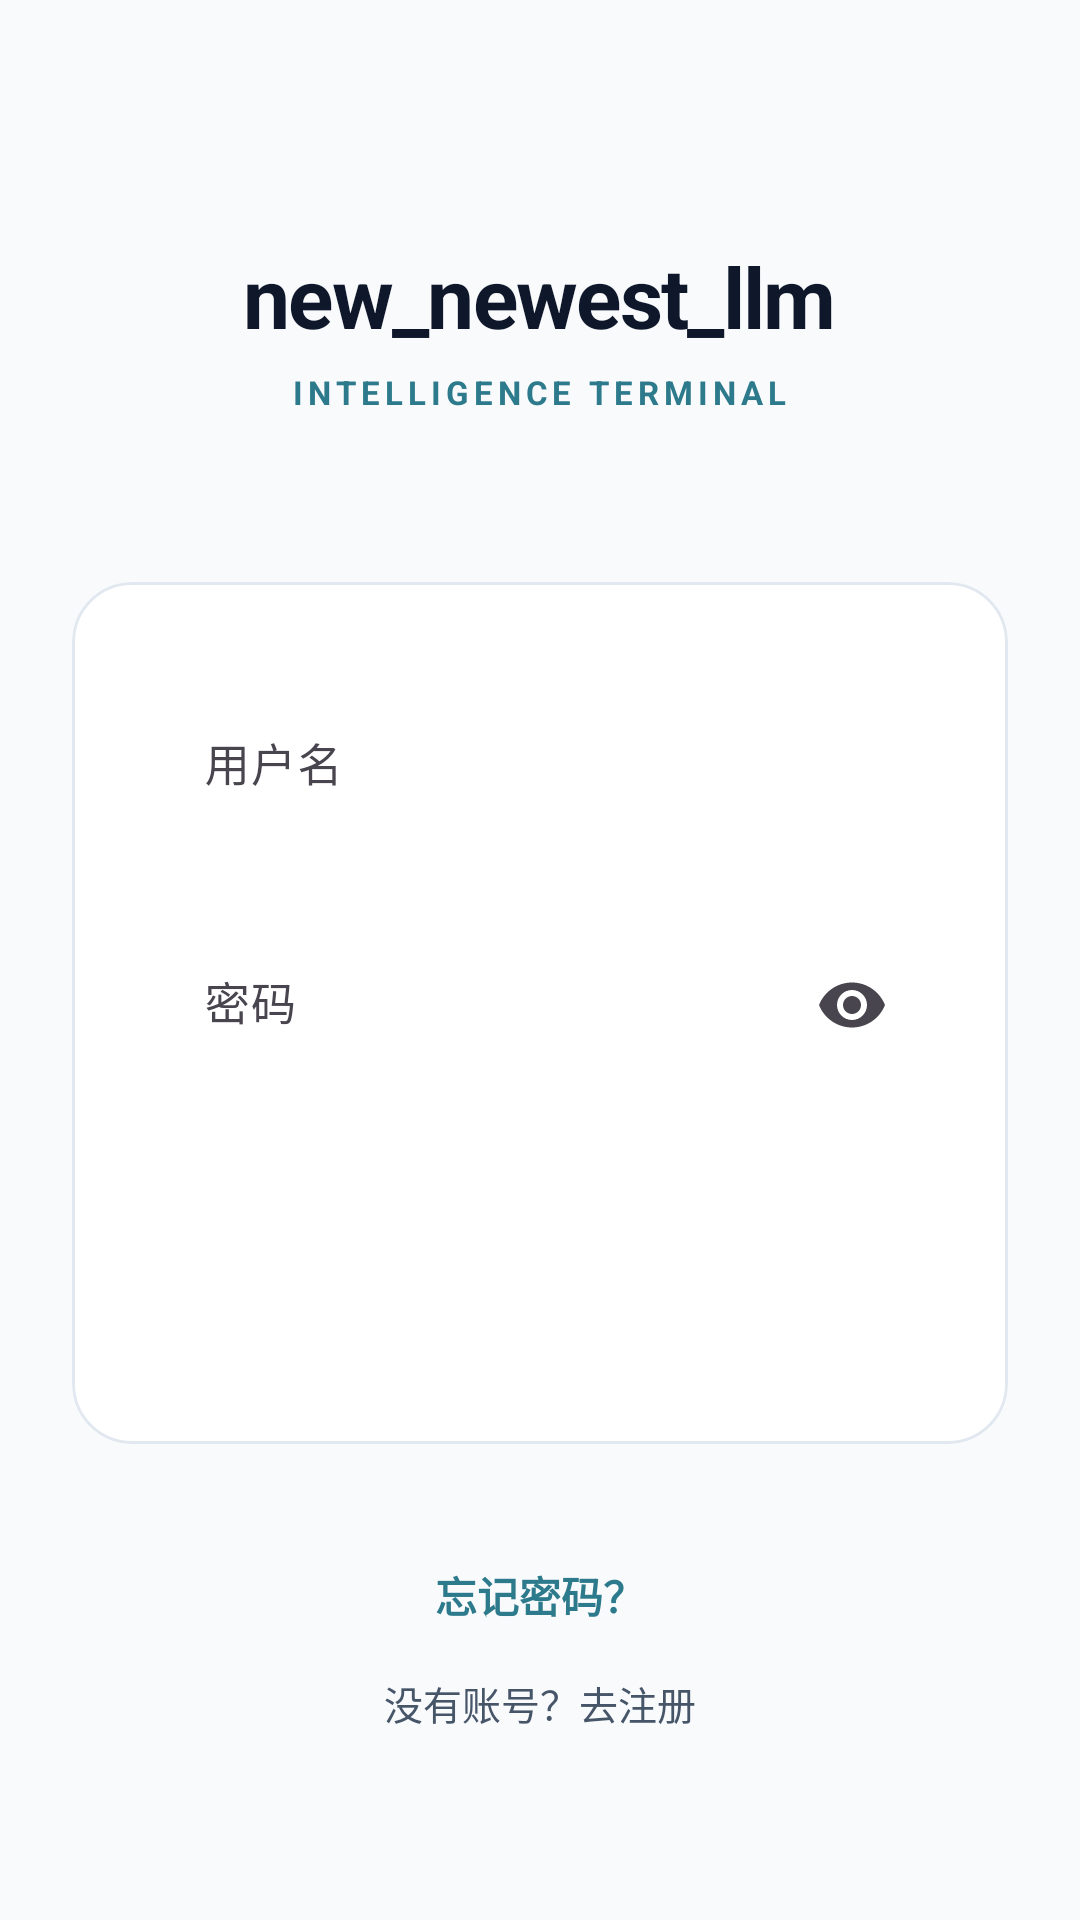

Here is an Android app screen rendered from its layout file. Give the layout XML and the strings, colors and styles it references.
<!-- AndroidManifest.xml: application theme Theme.New_newest_llm -->
<!-- res/layout/fragment_login.xml -->
<?xml version="1.0" encoding="utf-8"?>
<androidx.constraintlayout.widget.ConstraintLayout
    xmlns:android="http://schemas.android.com/apk/res/android"
    xmlns:app="http://schemas.android.com/apk/res-auto"
    android:layout_width="match_parent"
    android:layout_height="match_parent"
    android:background="@color/bg_background">

    
    <TextView
        android:id="@+id/tvTitle"
        style="@style/AppText.Display"
        android:layout_width="wrap_content"
        android:layout_height="wrap_content"
        android:text="@string/app_name"
        app:layout_constraintTop_toTopOf="parent"
        app:layout_constraintStart_toStartOf="parent"
        app:layout_constraintEnd_toEndOf="parent"
        android:layout_marginTop="80dp" />

    <TextView
        android:id="@+id/tvSubTitle"
        style="@style/AppText.OverlineAccent"
        android:layout_width="wrap_content"
        android:layout_height="wrap_content"
        android:text="INTELLIGENCE TERMINAL"
        app:layout_constraintTop_toBottomOf="@id/tvTitle"
        app:layout_constraintStart_toStartOf="parent"
        app:layout_constraintEnd_toEndOf="parent"
        android:layout_marginTop="6dp" />

    
    <com.google.android.material.card.MaterialCardView
        android:id="@+id/cv_auth"
        style="@style/AppCard"
        android:layout_width="match_parent"
        android:layout_height="wrap_content"
        android:layout_marginHorizontal="24dp"
        android:layout_marginTop="56dp"
        app:layout_constraintTop_toBottomOf="@id/tvSubTitle">

        <LinearLayout
            android:layout_width="match_parent"
            android:layout_height="wrap_content"
            android:orientation="vertical"
            android:padding="28dp">

            
            <com.google.android.material.textfield.TextInputLayout
                android:id="@+id/tilUsername"
                android:layout_width="match_parent"
                android:layout_height="wrap_content"
                android:hint="@string/username"
                app:hintTextColor="@color/text_muted"
                app:boxStrokeWidth="0dp"
                app:boxStrokeWidthFocused="0dp">

                <com.google.android.material.textfield.TextInputEditText
                    android:id="@+id/etUsername"
                    android:layout_width="match_parent"
                    android:layout_height="wrap_content"
                    android:inputType="textPersonName"
                    android:maxLength="64"
                    android:paddingHorizontal="16dp"
                    android:paddingVertical="18dp"
                    android:textSize="15sp"
                    android:textColor="@color/text_primary"
                    android:background="@drawable/bg_lab_block" />
            </com.google.android.material.textfield.TextInputLayout>

            <View android:layout_width="match_parent" android:layout_height="18dp" />

            
            <com.google.android.material.textfield.TextInputLayout
                android:id="@+id/tilPassword"
                android:layout_width="match_parent"
                android:layout_height="wrap_content"
                android:hint="@string/password"
                app:endIconMode="password_toggle"
                app:hintTextColor="@color/text_muted"
                app:boxStrokeWidth="0dp"
                app:boxStrokeWidthFocused="0dp">

                <com.google.android.material.textfield.TextInputEditText
                    android:id="@+id/etPassword"
                    android:layout_width="match_parent"
                    android:layout_height="wrap_content"
                    android:inputType="textPassword"
                    android:maxLength="64"
                    android:paddingHorizontal="16dp"
                    android:paddingVertical="18dp"
                    android:textSize="15sp"
                    android:textColor="@color/text_primary"
                    android:background="@drawable/bg_lab_block" />
            </com.google.android.material.textfield.TextInputLayout>

            <ProgressBar
                android:id="@+id/progressBar"
                android:layout_width="32dp"
                android:layout_height="32dp"
                android:layout_gravity="center"
                android:visibility="gone"
                android:layout_marginTop="20dp"
                android:indeterminateTint="@color/accent_blue" />

            
            <Button
                android:id="@+id/btnSubmit"
                style="@style/AppButton.Primary"
                android:layout_width="match_parent"
                android:layout_height="wrap_content"
                android:text="@string/login_button"
                android:layout_marginTop="36dp" />

        </LinearLayout>
    </com.google.android.material.card.MaterialCardView>

    
    <LinearLayout
        android:layout_width="wrap_content"
        android:layout_height="wrap_content"
        android:orientation="vertical"
        android:gravity="center"
        android:layout_marginTop="32dp"
        app:layout_constraintTop_toBottomOf="@id/cv_auth"
        app:layout_constraintStart_toStartOf="parent"
        app:layout_constraintEnd_toEndOf="parent">

        <TextView
            android:id="@+id/tvForgotPassword"
            android:layout_width="wrap_content"
            android:layout_height="wrap_content"
            android:text="@string/forgot_password_link"
            android:textColor="@color/accent_blue"
            android:textSize="14sp"
            android:textStyle="bold"
            android:padding="8dp" />

        <TextView
            android:id="@+id/tvToRegister"
            style="@style/AppText.BodySmall"
            android:layout_width="wrap_content"
            android:layout_height="wrap_content"
            android:text="@string/no_account"
            android:padding="8dp" />
    </LinearLayout>

</androidx.constraintlayout.widget.ConstraintLayout>
<!-- resources referenced by this layout -->
<resources>
  <color name="accent_blue">#2C7A8B</color>
  <color name="bg_background">#F8FAFC</color>
  <color name="text_muted">#94A3B8</color>
  <color name="text_primary">#0F172A</color>
  <string name="app_name">new_newest_llm</string>
  <string name="forgot_password_link">忘记密码？</string>
  <string name="login_button">登录</string>
  <string name="no_account">没有账号？去注册</string>
  <string name="password">密码</string>
  <string name="username">用户名</string>
  <style name="AppButton.Primary" parent="Widget.Material3.Button">
          <item name="android:textSize">15sp</item>
          <item name="android:textStyle">bold</item>
          <item name="android:textColor">@color/white</item>
          <item name="android:padding">16dp</item>
          <item name="android:backgroundTint">@color/text_primary</item>
          <item name="cornerRadius">12dp</item>
      </style>
  <style name="AppCard" parent="Widget.Material3.CardView.Outlined">
          <item name="cardCornerRadius">20dp</item>
          <item name="cardElevation">0dp</item>
          <item name="strokeColor">@color/border_subtle</item>
          <item name="strokeWidth">1dp</item>
          <item name="cardBackgroundColor">@color/bg_card</item>
      </style>
  <style name="AppText.BodySmall">
          <item name="android:textSize">13sp</item>
          <item name="android:textColor">@color/text_secondary</item>
          <item name="android:lineSpacingMultiplier">1.5</item>
      </style>
  <style name="AppText.Display">
          <item name="android:textSize">28sp</item>
          <item name="android:textColor">@color/text_primary</item>
          <item name="android:textStyle">bold</item>
          <item name="android:letterSpacing">-0.02</item>
      </style>
  <style name="AppText.OverlineAccent">
          <item name="android:textSize">11sp</item>
          <item name="android:textColor">@color/accent_blue</item>
          <item name="android:textStyle">bold</item>
          <item name="android:letterSpacing">0.15</item>
      </style>
  <style name="Theme.New_newest_llm" parent="Base.Theme.New_newest_llm" />
  <color name="white">#FFFFFFFF</color>
  <color name="border_subtle">#E2E8F0</color>
  <color name="bg_card">#FFFFFF</color>
  <color name="text_secondary">#475569</color>
  <style name="Base.Theme.New_newest_llm" parent="Theme.Material3.DayNight.NoActionBar">
          
          <item name="colorPrimary">@color/text_primary</item>
          <item name="android:statusBarColor">@color/bg_background</item>
          <item name="android:windowLightStatusBar">true</item>
          <item name="android:navigationBarColor">@color/bg_card</item>
          <item name="android:windowBackground">@color/bg_background</item>
      </style>
</resources>
